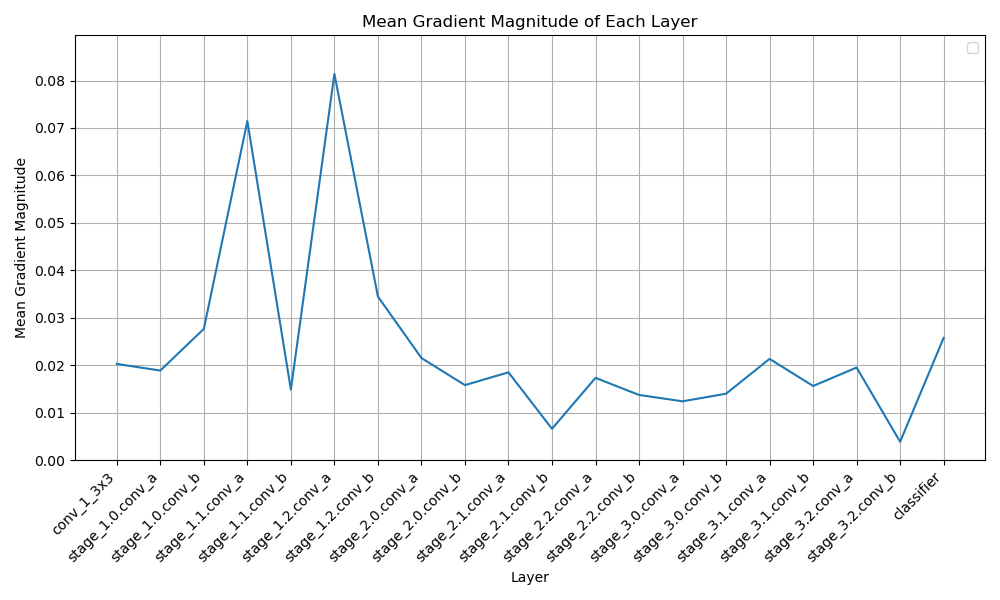

The table this chart was drawn from, first rows:
Layer Name, Average Gradient
conv_1_3x3, tensor(0.0203)
stage_1.0.conv_a, tensor(0.0189)
stage_1.0.conv_b, tensor(0.0277)
stage_1.1.conv_a, tensor(0.0715)
stage_1.1.conv_b, tensor(0.0148)
stage_1.2.conv_a, tensor(0.0814)
stage_1.2.conv_b, tensor(0.0345)
stage_2.0.conv_a, tensor(0.0215)
stage_2.0.conv_b, tensor(0.0158)
stage_2.1.conv_a, tensor(0.0185)
stage_2.1.conv_b, tensor(0.0066)
stage_2.2.conv_a, tensor(0.0173)
stage_2.2.conv_b, tensor(0.0137)
stage_3.0.conv_a, tensor(0.0124)
stage_3.0.conv_b, tensor(0.0140)
stage_3.1.conv_a, tensor(0.0213)
stage_3.1.conv_b, tensor(0.0156)
stage_3.2.conv_a, tensor(0.0195)
stage_3.2.conv_b, tensor(0.0039)
classifier, tensor(0.0258)
